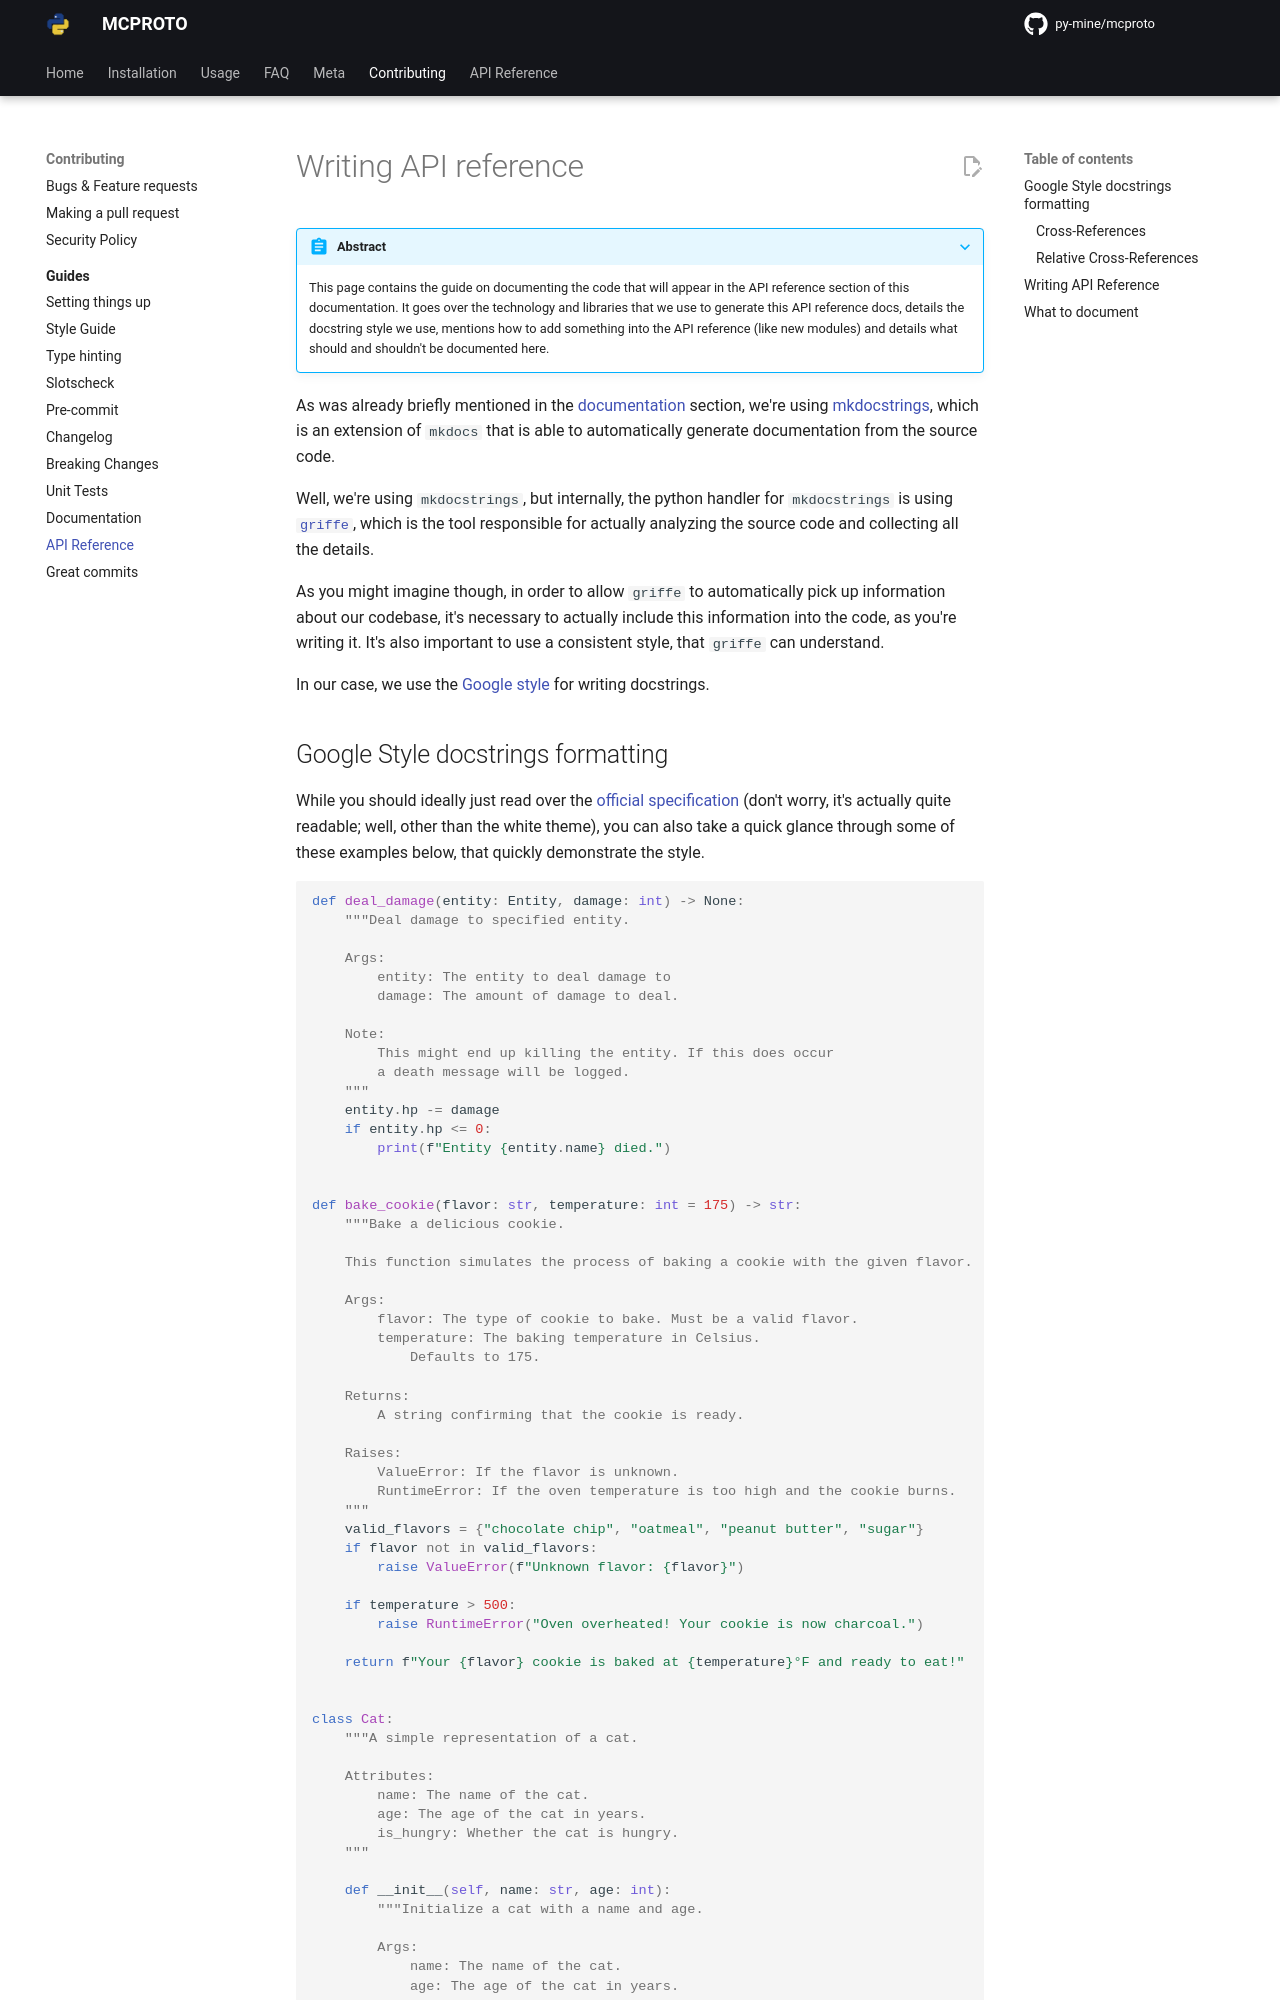

repository: py-mine/mcproto · page: latest/contributing/guides/api-reference/index.html · generator: mkdocs

# Writing API reference

???+ abstract

    This page contains the guide on documenting the code that will appear in the API reference section of this
    documentation. It goes over the technology and libraries that we use to generate this API reference docs, details
    the docstring style we use, mentions how to add something into the API reference (like new modules) and details what
    should and shouldn't be documented here.

As was already briefly mentioned in the [documentation](./documentation.md) section, we're using
[mkdocstrings](https://mkdocstrings.github.io/), which is an extension of `mkdocs` that is able to automatically
generate documentation from the source code.

Well, we're using `mkdocstrings`, but internally, the python handler for `mkdocstrings` is using
[`griffe`](https://mkdocstrings.github.io/griffe/), which is the tool responsible for actually analyzing the source
code and collecting all the details.

As you might imagine though, in order to allow `griffe` to automatically pick up information about our codebase, it's
necessary to actually include this information into the code, as you're writing it. It's also important to use a
consistent style, that `griffe` can understand.

In our case, we use the [Google style](https://google.github.io/styleguide/pyguide.html#38-comments-and-docstrings) for
writing docstrings.
